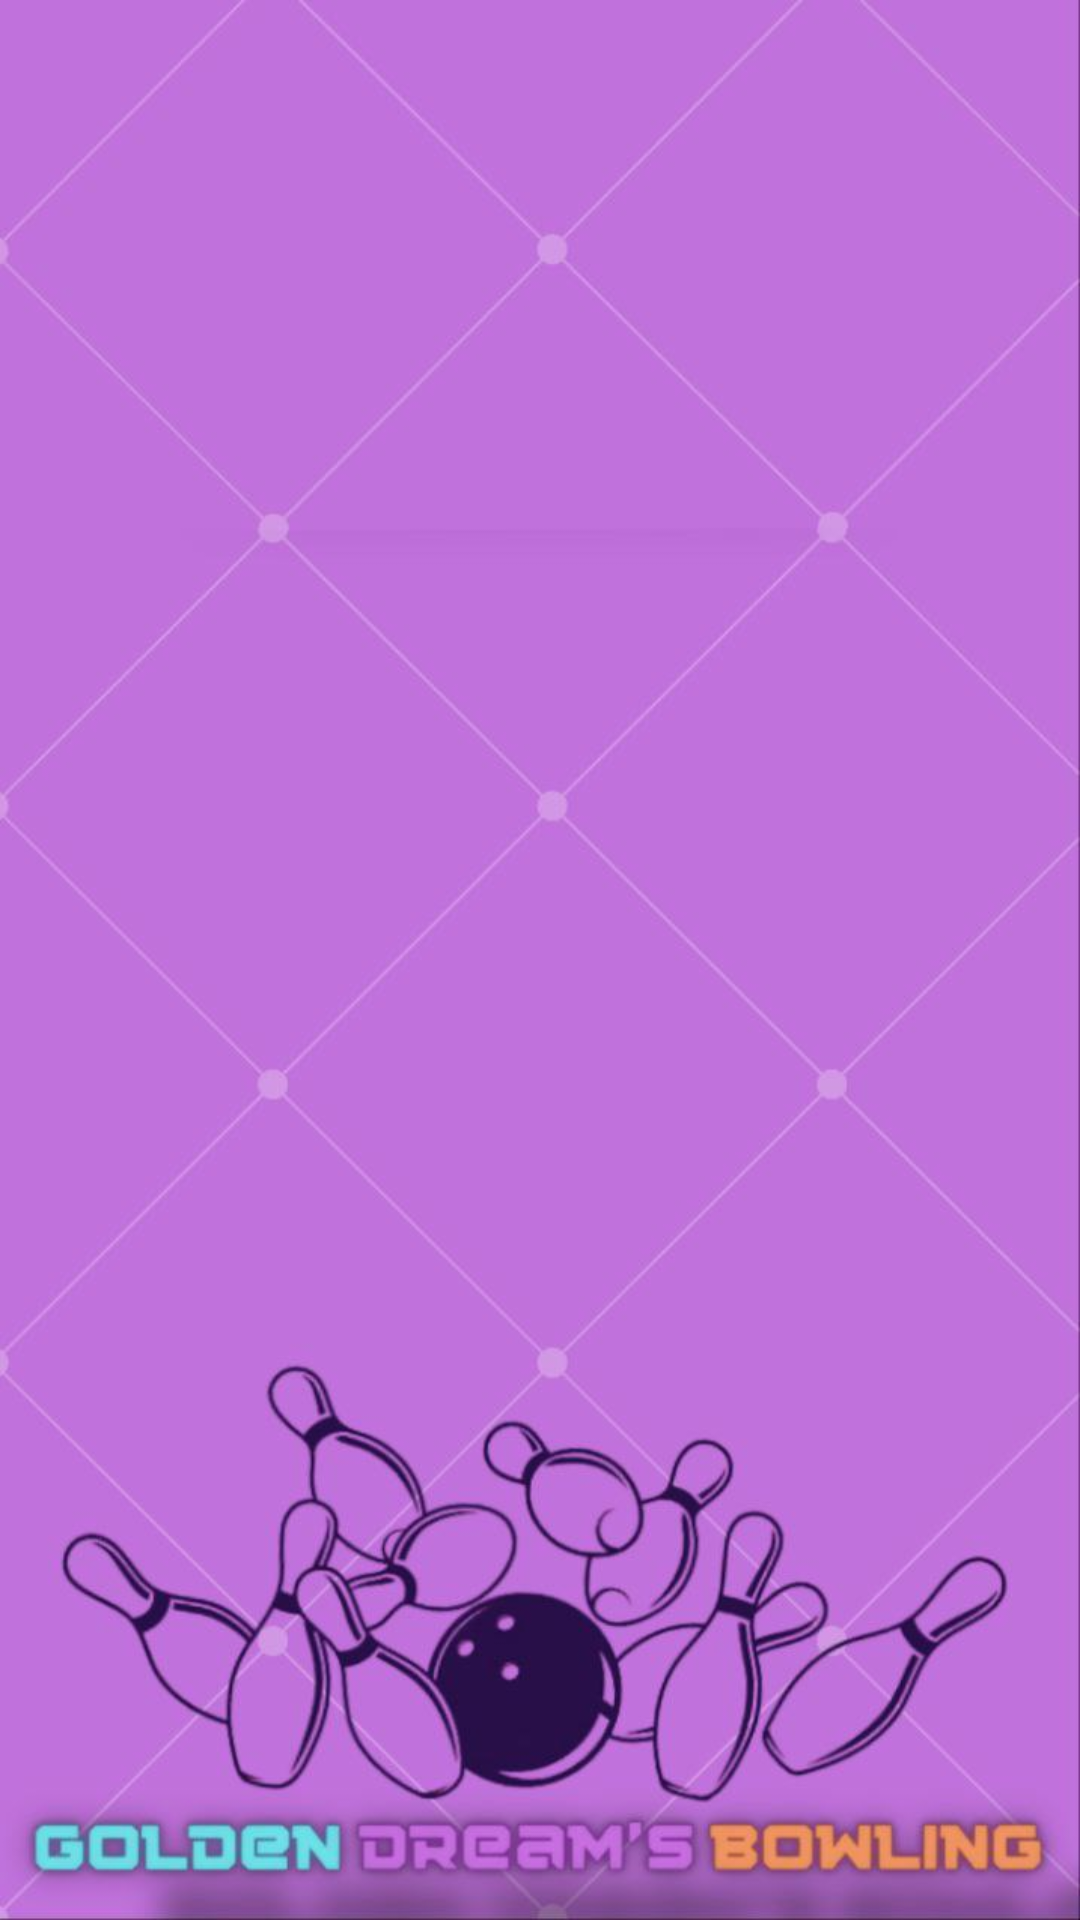

This screen was rendered from an Android layout file. Write that file and the resources it references.
<!-- AndroidManifest.xml: application theme Theme.GoldenDreamsBowling -->
<!-- res/layout/activity_members_fragment.xml -->
<?xml version="1.0" encoding="utf-8"?>
<androidx.constraintlayout.widget.ConstraintLayout xmlns:android="http://schemas.android.com/apk/res/android"
    xmlns:app="http://schemas.android.com/apk/res-auto"
    xmlns:tools="http://schemas.android.com/tools"
    android:layout_width="match_parent"
    android:layout_height="match_parent"
    android:background="@drawable/p01"
    tools:context=".LoggedInUser.membersFragment">

    <TextView
        android:id="@+id/textView3"
        android:layout_width="wrap_content"
        android:layout_height="wrap_content"
        android:background="@drawable/memberss"
        app:layout_constraintBottom_toBottomOf="parent"
        app:layout_constraintEnd_toEndOf="parent"
        app:layout_constraintHorizontal_bias="0.497"
        app:layout_constraintStart_toStartOf="parent"
        app:layout_constraintTop_toTopOf="parent"
        app:layout_constraintVertical_bias="0.023" />

    <LinearLayout
        android:layout_width="343dp"
        android:layout_height="292dp"
        android:id="@+id/linmember"
        android:visibility="gone"
        android:background="@drawable/announce"
        android:backgroundTint="#B894C8"
        android:orientation="vertical"
        app:layout_constraintBottom_toBottomOf="parent"
        app:layout_constraintEnd_toEndOf="parent"
        app:layout_constraintHorizontal_bias="0.492"
        app:layout_constraintStart_toStartOf="parent"
        app:layout_constraintTop_toBottomOf="@+id/textView3"
        app:layout_constraintVertical_bias="0.087">


        <TextView
            android:id="@+id/welcomeText"
            android:layout_width="match_parent"
            android:layout_height="wrap_content"
            android:textAlignment="center"
            android:textColor="@color/white"
            android:textStyle="bold"
            android:textSize="30dp"
            android:text="Welcome"
            android:layout_marginBottom="50dp"/>

        <TextView
            android:id="@+id/txtName"
            android:layout_width="match_parent"
            android:layout_height="wrap_content"
            android:layout_marginRight="10dp"
            android:layout_marginLeft="10dp"
            android:text="Name"
            android:textSize="15dp"
            android:textColor="@color/white"
            android:layout_marginBottom="15dp"/>

        <TextView
            android:id="@+id/txtEmail"
            android:layout_width="match_parent"
            android:layout_height="wrap_content"
            android:text="Email"
            android:layout_marginRight="10dp"
            android:layout_marginLeft="10dp"
            android:layout_marginBottom="15dp"
            android:textColor="@color/white"
            android:textSize="15dp"/>

        <TextView
            android:id="@+id/txtStatus"
            android:layout_marginRight="10dp"
            android:layout_marginLeft="10dp"
            android:layout_width="match_parent"
            android:layout_height="wrap_content"
            android:text="Status"
            android:textSize="15dp"
            android:textColor="@color/white"/>

        <TextView
            android:id="@+id/textView25"
            android:layout_width="match_parent"
            android:layout_height="wrap_content"
            android:gravity="center"
            android:layout_marginTop="40dp"
            android:textSize="15dp"
            android:textColor="@color/white"
            android:text="Enjoy our membership Dreamer's!" />
    </LinearLayout>

</androidx.constraintlayout.widget.ConstraintLayout>
<!-- resources referenced by this layout -->
<resources>
  <!-- drawable announce: png bitmap (drawable, 999950 bytes) -->
  <!-- drawable p01: jpg bitmap (drawable, 53923 bytes) -->
  <style name="Theme.GoldenDreamsBowling" parent="Theme.MaterialComponents.DayNight.NoActionBar">
          
          <item name="colorPrimary">#E449FF</item>
          <item name="colorPrimaryVariant">@color/purple_700</item>
          <item name="colorOnPrimary">@color/black</item>
          
          <item name="colorSecondary">@color/teal_200</item>
          <item name="colorSecondaryVariant">@color/teal_200</item>
          <item name="colorOnSecondary">@color/black</item>
          
          <item name="android:statusBarColor">?attr/colorPrimaryVariant</item>
          
      </style>
  <!-- not gathered from this repository: default colours our renderer supplied (Android Studio template values) -->
  <color name="purple_700">#FF3700B3</color>
  <color name="teal_200">#FF03DAC5</color>
  <color name="black">#FF000000</color>
  <color name="white">#FFFFFFFF</color>
</resources>
